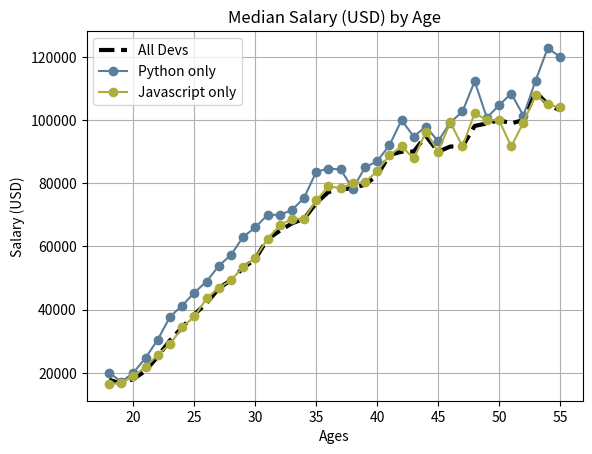

The matplotlib source for this figure: (Note: this script raises an exception after producing the figure.)
from matplotlib import pyplot as plt 
import os 


# plt.style.available
# https://matplotlib.org/3.1.1/gallery/style_sheets/style_sheets_reference.html
# plt.style.use('classic')

ages_x = [18, 19, 20, 21, 22, 23, 24, 25, 26, 27, 28, 29, 30, 31, 32, 33, 34, 35,
          36, 37, 38, 39, 40, 41, 42, 43, 44, 45, 46, 47, 48, 49, 50, 51, 52, 53, 54, 55]


py_dev_y = [20046, 17100, 20000, 24744, 30500, 37732, 41247, 45372, 48876, 53850, 57287, 63016, 65998, 70003, 70000, 71496, 75370, 83640, 84666,
            84392, 78254, 85000, 87038, 91991, 100000, 94796, 97962, 93302, 99240, 102736, 112285, 100771, 104708, 108423, 101407, 112542, 122870, 120000]

js_dev_y = [16446, 16791, 18942, 21780, 25704, 29000, 34372, 37810, 43515, 46823, 49293, 53437, 56373, 62375, 66674, 68745, 68746, 74583, 79000,
            78508, 79996, 80403, 83820, 88833, 91660, 87892, 96243, 90000, 99313, 91660, 102264, 100000, 100000, 91660, 99240, 108000, 105000, 104000]

dev_y = [17784, 16500, 18012, 20628, 25206, 30252, 34368, 38496, 42000, 46752, 49320, 53200, 56000, 62316, 64928, 67317, 68748, 73752, 77232,
         78000, 78508, 79536, 82488, 88935, 90000, 90056, 95000, 90000, 91633, 91660, 98150, 98964, 100000, 98988, 100000, 108923, 105000, 103117]


         
plt.plot(ages_x, dev_y, color='k', linestyle='--', linewidth='3', label='All Devs') # k-- formats the line 

plt.plot(ages_x, py_dev_y, color='#5a7d9a', marker='o', label='Python only')

plt.plot(ages_x, js_dev_y, color='#adad3b', marker='o', label='Javascript only')

plt.grid('True')
plt.title('Median Salary (USD) by Age')
plt.xlabel('Ages')
plt.ylabel('Salary (USD)')
plt.legend()

# plt.tight_layout # optional to fix certain layout issues.

print("Path at terminal when executing this file")
print(os.getcwd() + "\n")

plt.savefig('matpltlib/matpltut.png')
plt.show()